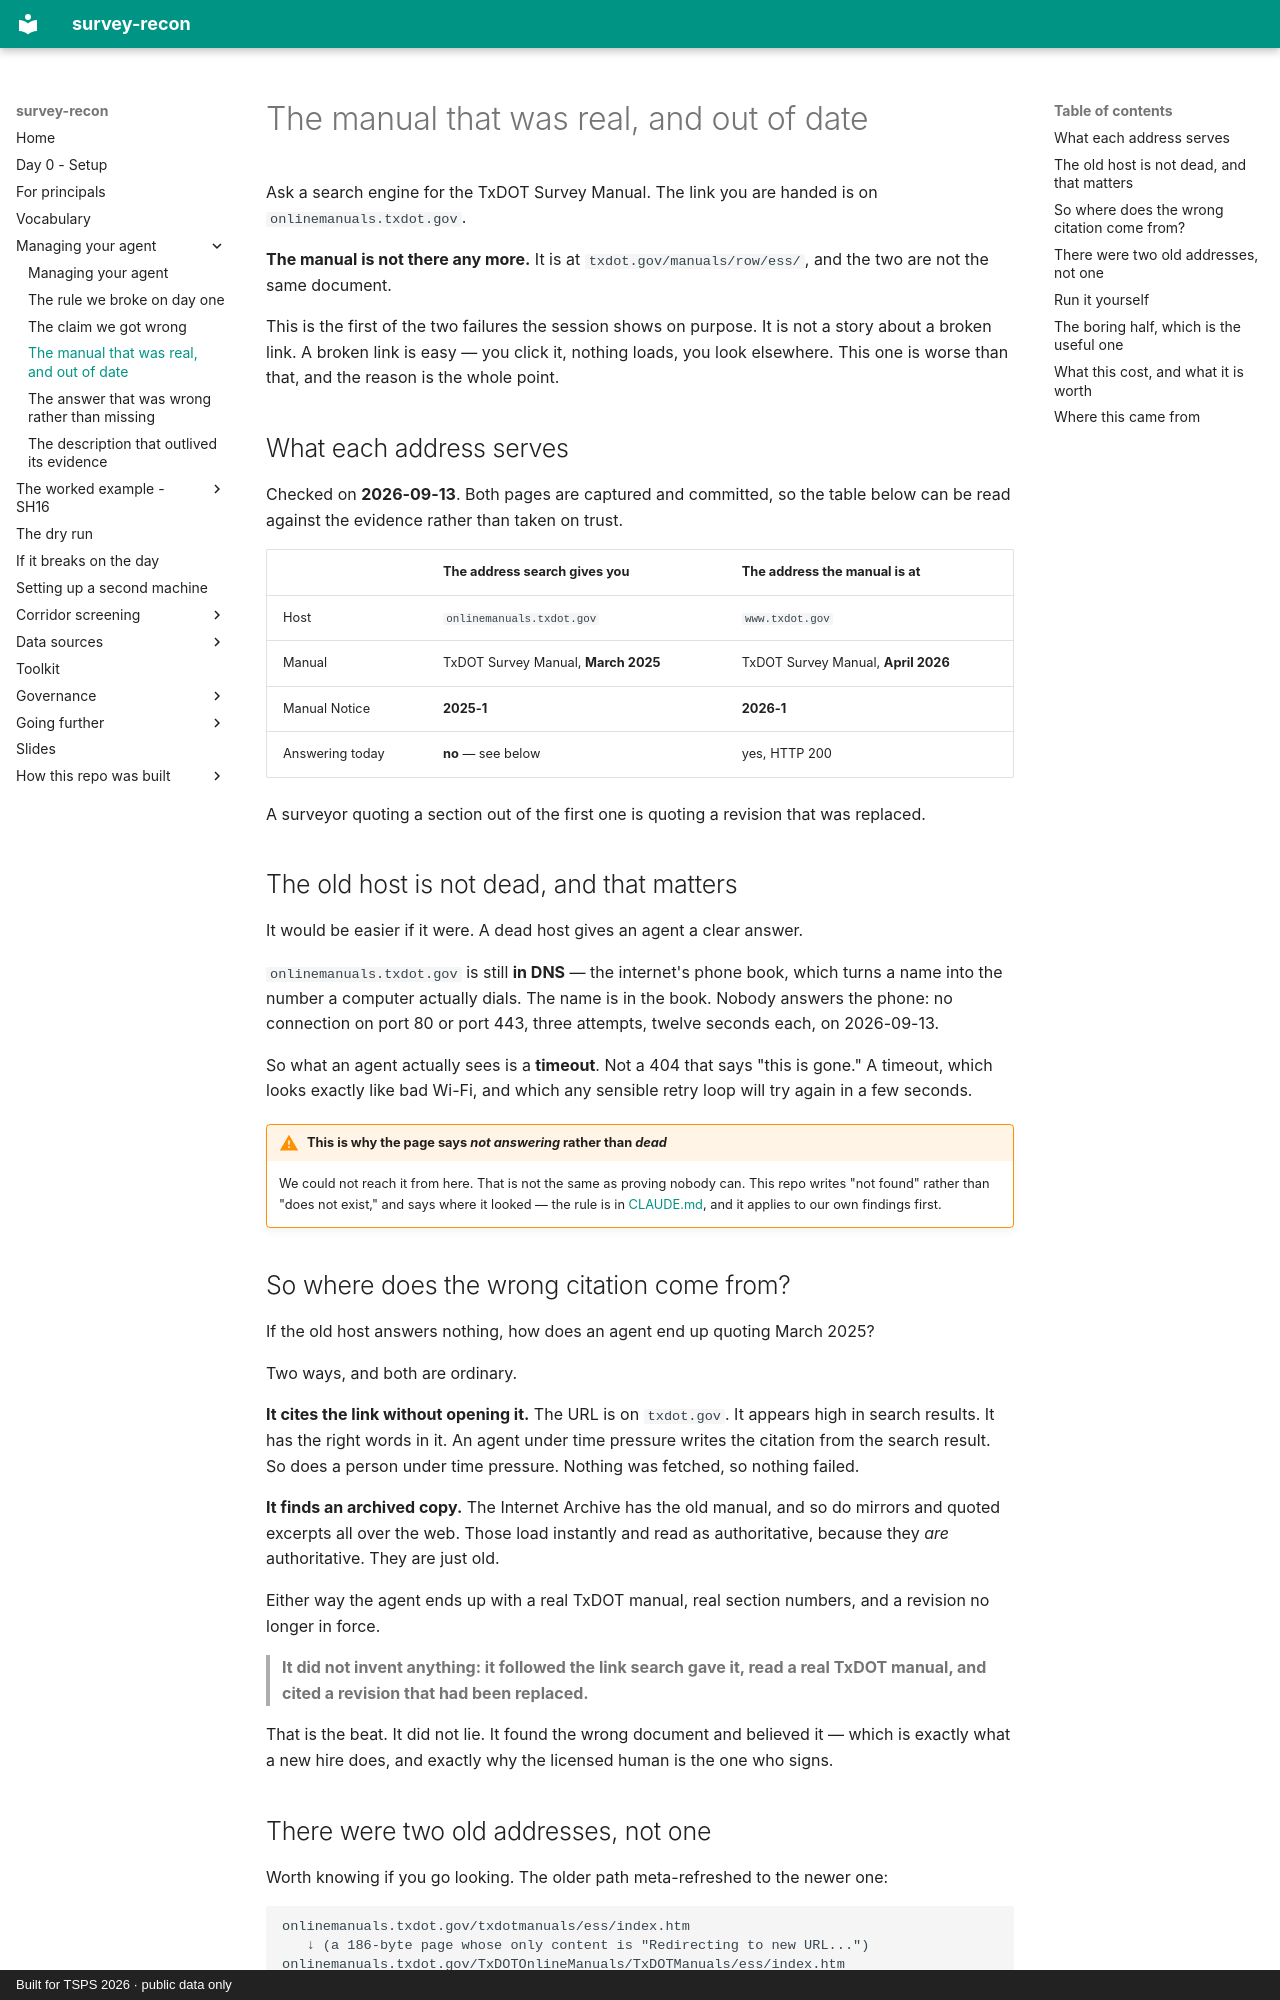

repository: RickSmith/survey-recon · page: managing-your-agent/the-superseded-manual/index.html · generator: mkdocs · copyright: Built for TSPS 2026 · public data only

# The manual that was real, and out of date

Ask a search engine for the TxDOT Survey Manual. The link you are handed is on
`onlinemanuals.txdot.gov`.

**The manual is not there any more.** It is at `txdot.gov/manuals/row/ess/`, and
the two are not the same document.

This is the first of the two failures the session shows on purpose. It is not a
story about a broken link. A broken link is easy — you click it, nothing loads,
you look elsewhere. This one is worse than that, and the reason is the whole
point.

## What each address serves

Checked on **2026-09-13**. Both pages are captured and committed, so the table
below can be read against the evidence rather than taken on trust.

| | The address search gives you | The address the manual is at |
|---|---|---|
| Host | `onlinemanuals.txdot.gov` | `www.txdot.gov` |
| Manual | TxDOT Survey Manual, **March 2025** | TxDOT Survey Manual, **April 2026** |
| Manual Notice | **2025-1** | **2026-1** |
| Answering today | **no** — see below | yes, HTTP 200 |

A surveyor quoting a section out of the first one is quoting a revision that was
replaced.

## The old host is not dead, and that matters

It would be easier if it were. A dead host gives an agent a clear answer.

`onlinemanuals.txdot.gov` is still **in DNS** — the internet's phone book, which
turns a name into the number a computer actually dials. The name is in the book.
Nobody answers the phone: no connection on port 80 or port 443, three attempts,
twelve seconds each, on 2026-09-13.

So what an agent actually sees is a **timeout**. Not a 404 that says "this is
gone." A timeout, which looks exactly like bad Wi-Fi, and which any sensible
retry loop will try again in a few seconds.

!!! warning "This is why the page says *not answering* rather than *dead*"
    We could not reach it from here. That is not the same as proving nobody
    can. This repo writes "not found" rather than "does not exist," and says
    where it looked — the rule is in
    [CLAUDE.md](https://github.com/RickSmith/survey-recon/blob/main/CLAUDE.md),
    and it applies to our own findings first.

## So where does the wrong citation come from?

If the old host answers nothing, how does an agent end up quoting March 2025?

Two ways, and both are ordinary.

**It cites the link without opening it.** The URL is on `txdot.gov`. It appears
high in search results. It has the right words in it. An agent under time
pressure writes the citation from the search result. So does a person under time
pressure. Nothing was fetched, so nothing failed.

**It finds an archived copy.** The Internet Archive has the old manual, and
so do mirrors and quoted excerpts all over the web. Those load instantly and
read as authoritative, because they *are* authoritative. They are just old.

Either way the agent ends up with a real TxDOT manual, real section numbers, and
a revision no longer in force.

> **It did not invent anything: it followed the link search gave it, read a real
> TxDOT manual, and cited a revision that had been replaced.**

That is the beat. It did not lie. It found the wrong document and believed it —
which is exactly what a new hire does, and exactly why the licensed human is the
one who signs.
